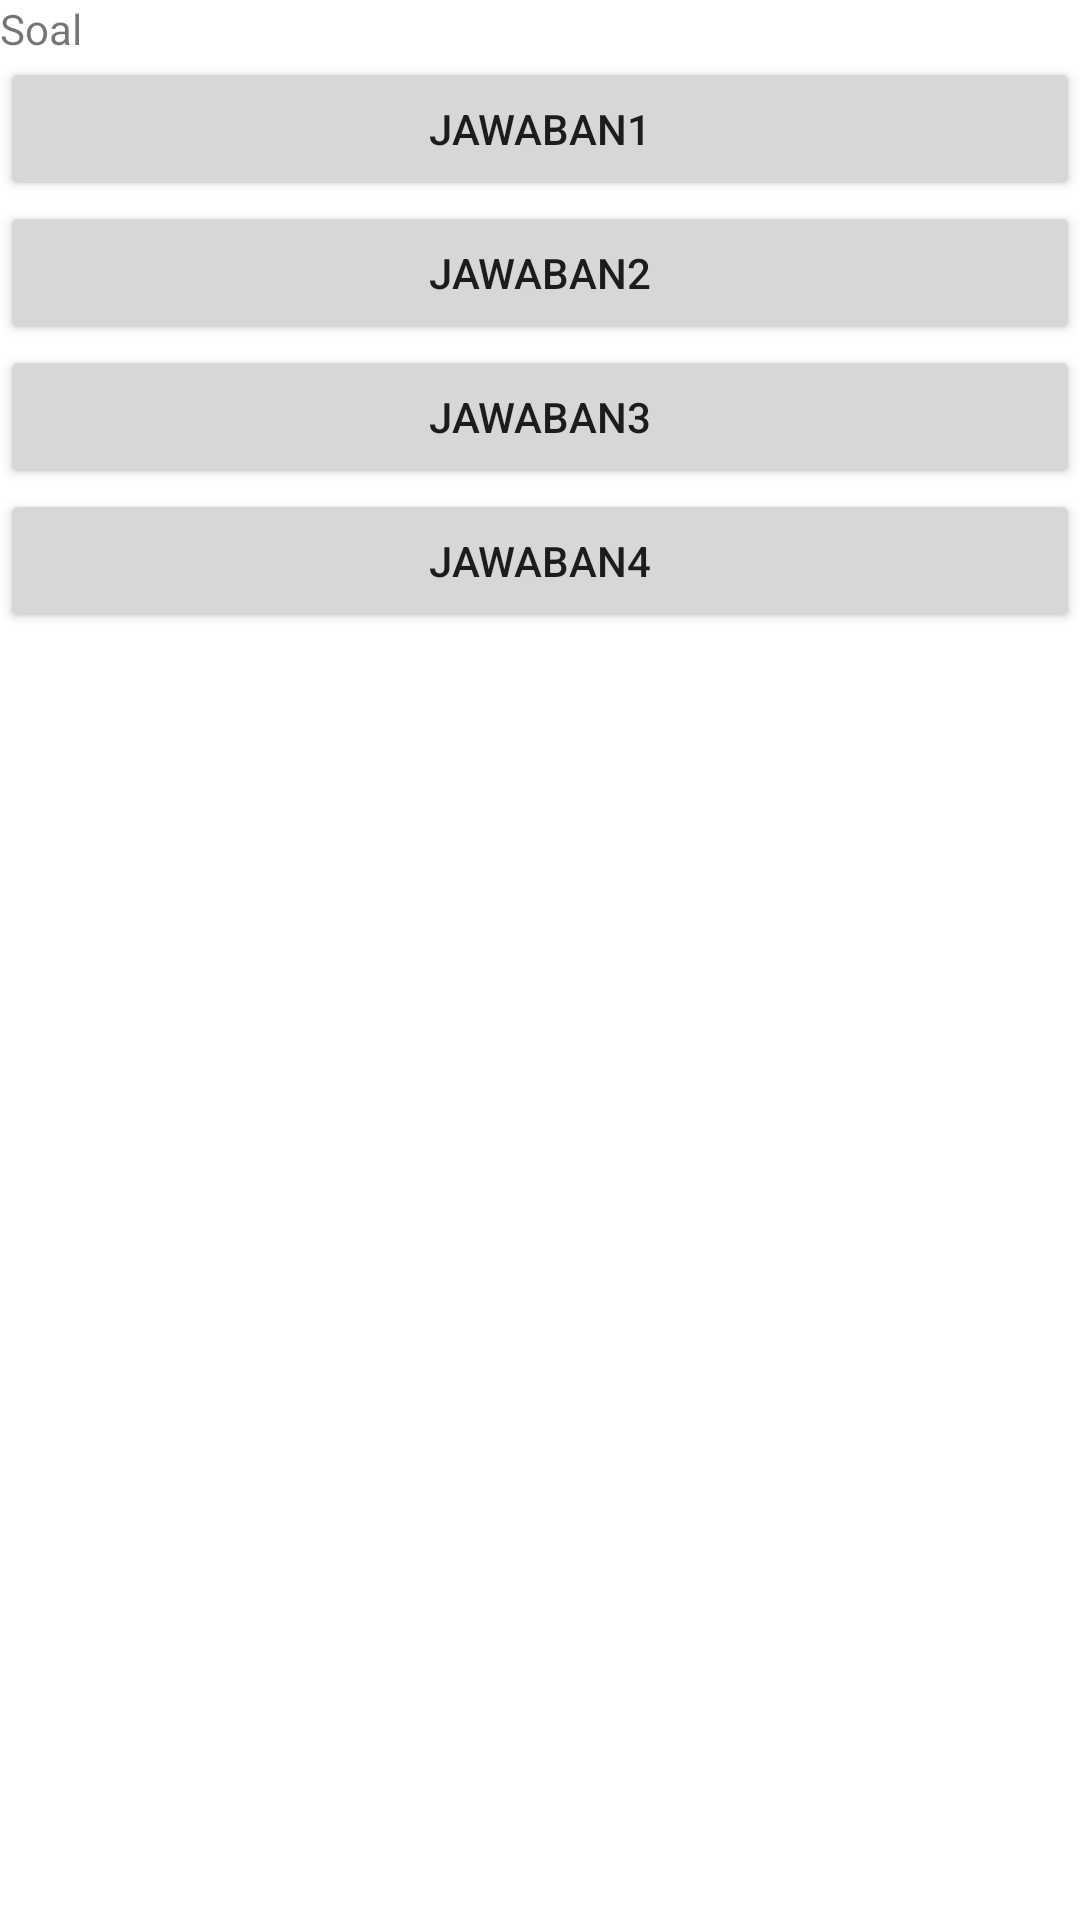

The Android layout XML behind this screen, and the referenced resources:
<!-- AndroidManifest.xml: application theme Theme.QuizJson -->
<!-- res/layout/activity_main.xml -->
<?xml version="1.0" encoding="utf-8"?>
<LinearLayout xmlns:android="http://schemas.android.com/apk/res/android"
    xmlns:app="http://schemas.android.com/apk/res-auto"
    xmlns:tools="http://schemas.android.com/tools"
    android:layout_width="match_parent"
    android:layout_height="match_parent"
    android:orientation="vertical"
    tools:context=".MainActivity">
    <TextView
        android:id = "@+id/txtsoal"
        android:layout_width="match_parent"
        android:layout_height="wrap_content"
        android:text = "Soal"
        />
    <Button
        android:id = "@+id/jawaban1"
        android:layout_height="wrap_content"
        android:layout_width="match_parent"
        android:text = "jawaban1"/>

    <Button
        android:id="@+id/jawaban2"
        android:layout_width="match_parent"
        android:layout_height="wrap_content"
        android:text="jawaban2" />

    <Button
        android:id = "@+id/jawaban3"
        android:layout_height="wrap_content"
        android:layout_width="match_parent"
        android:text = "jawaban3"/>

    <Button
        android:id="@+id/jawaban4"
        android:layout_width="match_parent"
        android:layout_height="wrap_content"
        android:text="jawaban4" />



</LinearLayout>
<!-- resources referenced by this layout -->
<resources>
  <style name="Theme.QuizJson" parent="Theme.MaterialComponents.DayNight.DarkActionBar">
          
          <item name="colorPrimary">@color/purple_500</item>
          <item name="colorPrimaryVariant">@color/purple_700</item>
          <item name="colorOnPrimary">@color/white</item>
          
          <item name="colorSecondary">@color/teal_200</item>
          <item name="colorSecondaryVariant">@color/teal_700</item>
          <item name="colorOnSecondary">@color/black</item>
          
          <item name="android:statusBarColor" tools:targetApi="l">?attr/colorPrimaryVariant</item>
          
      </style>
  <!-- not gathered from this repository: default colours our renderer supplied (Android Studio template values) -->
  <color name="purple_500">#FF6200EE</color>
  <color name="purple_700">#FF3700B3</color>
  <color name="teal_200">#FF03DAC5</color>
  <color name="teal_700">#FF018786</color>
  <color name="black">#FF000000</color>
  <color name="white">#FFFFFFFF</color>
</resources>
